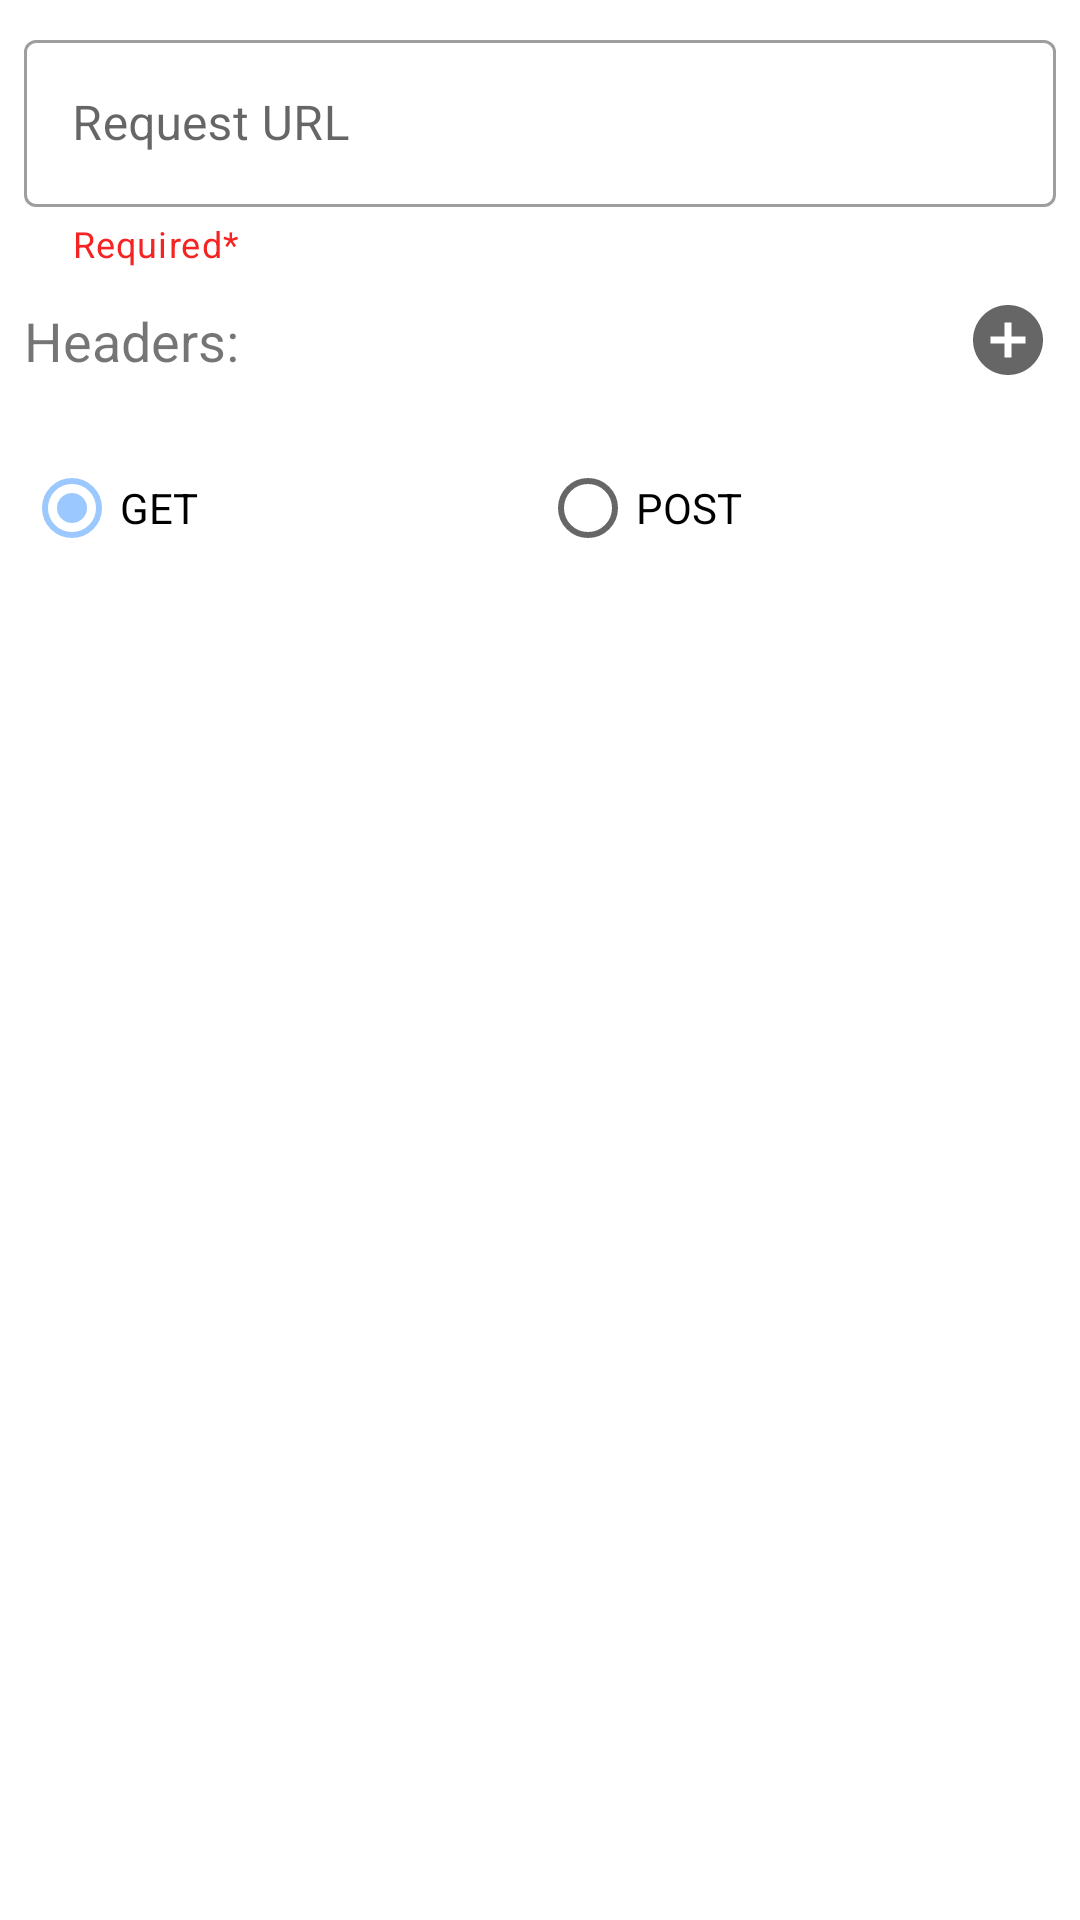

Reconstruct the res/layout file that produces this screen, plus the resources it refers to.
<!-- AndroidManifest.xml: application theme Theme.InstabugAssignment -->
<!-- res/layout/fragment_new_request.xml -->
<?xml version="1.0" encoding="utf-8"?>
<androidx.core.widget.NestedScrollView xmlns:android="http://schemas.android.com/apk/res/android"
    xmlns:app="http://schemas.android.com/apk/res-auto"
    android:layout_width="match_parent"
    android:layout_height="match_parent"
    android:fillViewport="true">

    <androidx.constraintlayout.widget.ConstraintLayout
        android:layout_width="match_parent"
        android:layout_height="match_parent"
        android:padding="8dp">

        <include
            android:id="@+id/requestUrlLayout"
            layout="@layout/required_edit_text"
            android:layout_width="0dp"
            android:layout_height="wrap_content"
            app:layout_constraintEnd_toEndOf="parent"
            app:layout_constraintStart_toStartOf="parent"
            app:layout_constraintTop_toTopOf="parent" />

        <ImageButton
            android:id="@+id/addNewHeader"
            android:layout_width="32dp"
            android:layout_height="48dp"
            android:background="@null"
            android:contentDescription="@string/add_new_header"
            android:src="@drawable/ic_baseline_add_circle_24"
            app:layout_constraintEnd_toEndOf="parent"
            app:layout_constraintTop_toBottomOf="@+id/requestUrlLayout" />

        <TextView
            android:id="@+id/textView"
            android:layout_width="0dp"
            android:layout_height="wrap_content"
            android:text="@string/headers"
            android:textSize="18sp"
            app:layout_constraintBottom_toBottomOf="@+id/addNewHeader"
            app:layout_constraintEnd_toStartOf="@+id/addNewHeader"
            app:layout_constraintStart_toStartOf="parent"
            app:layout_constraintTop_toTopOf="@+id/addNewHeader" />

        <androidx.recyclerview.widget.RecyclerView
            android:id="@+id/headersRV"
            android:layout_width="0dp"
            android:layout_height="wrap_content"
            android:orientation="vertical"
            android:overScrollMode="never"
            android:nestedScrollingEnabled="false"
            app:layoutManager="androidx.recyclerview.widget.LinearLayoutManager"
            app:layout_constraintEnd_toEndOf="parent"
            app:layout_constraintStart_toStartOf="parent"
            app:layout_constraintTop_toBottomOf="@+id/addNewHeader" />

        <RadioGroup
            android:id="@+id/radioGroup"
            android:layout_width="match_parent"
            android:layout_height="wrap_content"
            android:layout_marginTop="8dp"
            android:orientation="horizontal"
            app:layout_constraintEnd_toEndOf="parent"
            app:layout_constraintStart_toStartOf="parent"
            app:layout_constraintTop_toBottomOf="@+id/headersRV">

            <RadioButton
                android:id="@+id/getRequest"
                android:layout_width="0dp"
                android:layout_height="wrap_content"
                android:layout_weight="1"
                android:checked="true"
                android:text="@string/get" />

            <RadioButton
                android:id="@+id/postRequest"
                android:layout_width="0dp"
                android:layout_height="wrap_content"
                android:layout_weight="1"
                android:text="@string/post" />
        </RadioGroup>

        <LinearLayout
            android:id="@+id/requestBodyLayout"
            android:layout_width="match_parent"
            android:layout_height="0dp"
            android:orientation="vertical"
            android:visibility="gone"
            app:layout_constraintEnd_toEndOf="parent"
            app:layout_constraintStart_toStartOf="parent"
            app:layout_constraintTop_toBottomOf="@+id/radioGroup">

            <TextView
                android:id="@+id/requestBody"
                android:layout_width="wrap_content"
                android:layout_height="wrap_content"
                android:text="@string/request_body"
                android:textSize="18sp" />

            <include
                android:id="@+id/requestBodyEditText"
                layout="@layout/non_required_edit_text"
                android:layout_margin="8dp"
                android:layout_width="match_parent"
                android:layout_height="wrap_content" />
        </LinearLayout>

        <androidx.appcompat.widget.AppCompatButton
            android:id="@+id/makeRequest"
            android:layout_width="match_parent"
            android:layout_height="wrap_content"
            android:background="@drawable/button_shape"
            android:text="@string/make_a_request"
            android:textColor="@color/white"
            app:layout_constraintBottom_toBottomOf="parent"
            app:layout_constraintEnd_toEndOf="parent"
            app:layout_constraintStart_toStartOf="parent"
            app:layout_constraintTop_toBottomOf="@+id/requestBodyLayout"
            app:layout_constraintVertical_bias="1.0" />
    </androidx.constraintlayout.widget.ConstraintLayout>
</androidx.core.widget.NestedScrollView>
<!-- res/layout/required_edit_text.xml (included above) -->
<?xml version="1.0" encoding="utf-8"?>
<com.google.android.material.textfield.TextInputLayout
    android:id="@+id/requiredTextInput"
    style="@style/Widget.MaterialComponents.TextInputLayout.OutlinedBox"
    android:layout_width="match_parent"
    android:layout_height="wrap_content"
    android:hint="@string/request_url"
    app:helperText="@string/required"
    app:endIconMode="clear_text"
    app:helperTextTextColor="@color/red"
    app:layout_constraintBottom_toBottomOf="parent"
    app:layout_constraintEnd_toEndOf="parent"
    app:layout_constraintStart_toStartOf="parent"
    app:layout_constraintTop_toTopOf="parent"
    xmlns:android="http://schemas.android.com/apk/res/android"
    xmlns:app="http://schemas.android.com/apk/res-auto">

    <com.google.android.material.textfield.TextInputEditText
        android:id="@+id/requiredInputEditText"
        android:layout_width="match_parent"
        android:layout_height="wrap_content"
        android:inputType="textMultiLine" />
</com.google.android.material.textfield.TextInputLayout>
<!-- res/layout/non_required_edit_text.xml (included above) -->
<?xml version="1.0" encoding="utf-8"?>
<com.google.android.material.textfield.TextInputLayout
    android:id="@+id/nonRequiredTextInput"
    style="@style/Widget.MaterialComponents.TextInputLayout.OutlinedBox"
    android:layout_width="match_parent"
    android:layout_height="wrap_content"
    android:hint="@string/request_url"
    app:endIconMode="clear_text"
    app:layout_constraintBottom_toBottomOf="parent"
    app:layout_constraintEnd_toEndOf="parent"
    app:layout_constraintStart_toStartOf="parent"
    app:layout_constraintTop_toTopOf="parent"
    xmlns:android="http://schemas.android.com/apk/res/android"
    xmlns:app="http://schemas.android.com/apk/res-auto">

    <com.google.android.material.textfield.TextInputEditText
        android:id="@+id/nonRequiredInputEditText"
        android:layout_width="match_parent"
        android:layout_height="wrap_content"
        android:textSize="14sp"/>
</com.google.android.material.textfield.TextInputLayout>
<!-- resources referenced by this layout -->
<resources>
  <color name="red">#F62323</color>
  <color name="white">#FFFFFFFF</color>
  <!-- drawable ic_baseline_add_circle_24 (drawable) -->
  <vector xmlns:android="http://schemas.android.com/apk/res/android"
      android:width="28dp"
      android:height="28dp"
      android:viewportWidth="24"
      android:viewportHeight="24"
      android:tint="?attr/colorControlNormal">
    <path
        android:fillColor="@android:color/white"
        android:pathData="M12,2C6.48,2 2,6.48 2,12s4.48,10 10,10 10,-4.48 10,-10S17.52,2 12,2zM17,13h-4v4h-2v-4L7,13v-2h4L11,7h2v4h4v2z"/>
  </vector>
  <string name="add_new_header">Add new header</string>
  <string name="get">GET</string>
  <string name="headers">Headers:</string>
  <string name="make_a_request">make a request</string>
  <string name="post">POST</string>
  <string name="request_body">Request Body:</string>
  <string name="request_url">Request URL</string>
  <string name="required">Required*</string>
  <style name="Theme.InstabugAssignment" parent="Theme.MaterialComponents.Light.DarkActionBar">
          
          <item name="colorPrimary">@color/colorPrimary</item>
          <item name="colorPrimaryVariant">@color/colorPrimaryVariant</item>
          <item name="colorOnPrimary">@color/white</item>
          
          <item name="colorSecondary">@color/colorSecondary</item>
          <item name="colorSecondaryVariant">@color/colorSecondary</item>
          <item name="colorOnSecondary">@color/black</item>
          
          <item name="android:statusBarColor" tools:targetApi="l">?attr/colorPrimaryVariant</item>
          
      </style>
  <color name="colorPrimary">#57a4ff</color>
  <color name="colorPrimaryVariant">#2488ff</color>
  <color name="colorSecondary">#9bc9ff</color>
  <color name="black">#FF000000</color>
</resources>
